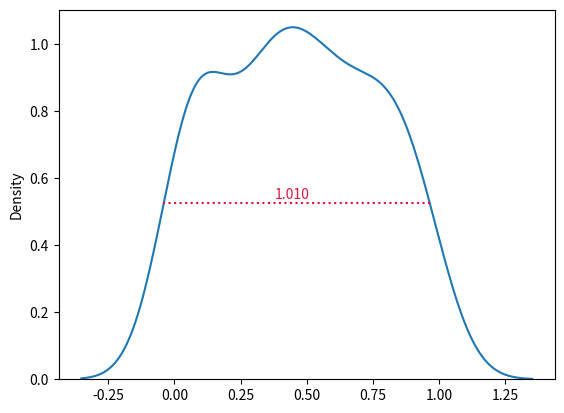

Recreate this plot in Python.
import seaborn as sns
import numpy as np
import matplotlib.pyplot as plt

ax = sns.kdeplot(np.random.rand(100))
kde_curve = ax.lines[0]
x = kde_curve.get_xdata()
y = kde_curve.get_ydata()
halfmax = y.max() / 2
maxpos = y.argmax()
leftpos = (np.abs(y[:maxpos] - halfmax)).argmin()
rightpos = (np.abs(y[maxpos:] - halfmax)).argmin() + maxpos
fullwidthathalfmax = x[rightpos] - x[leftpos]
ax.hlines(halfmax, x[leftpos], x[rightpos], color='crimson', ls=':')
ax.text(x[maxpos], halfmax, f'{fullwidthathalfmax:.3f}\n', color='crimson', ha='center', va='center')
ax.set_ylim(ymin=0)
plt.show()
